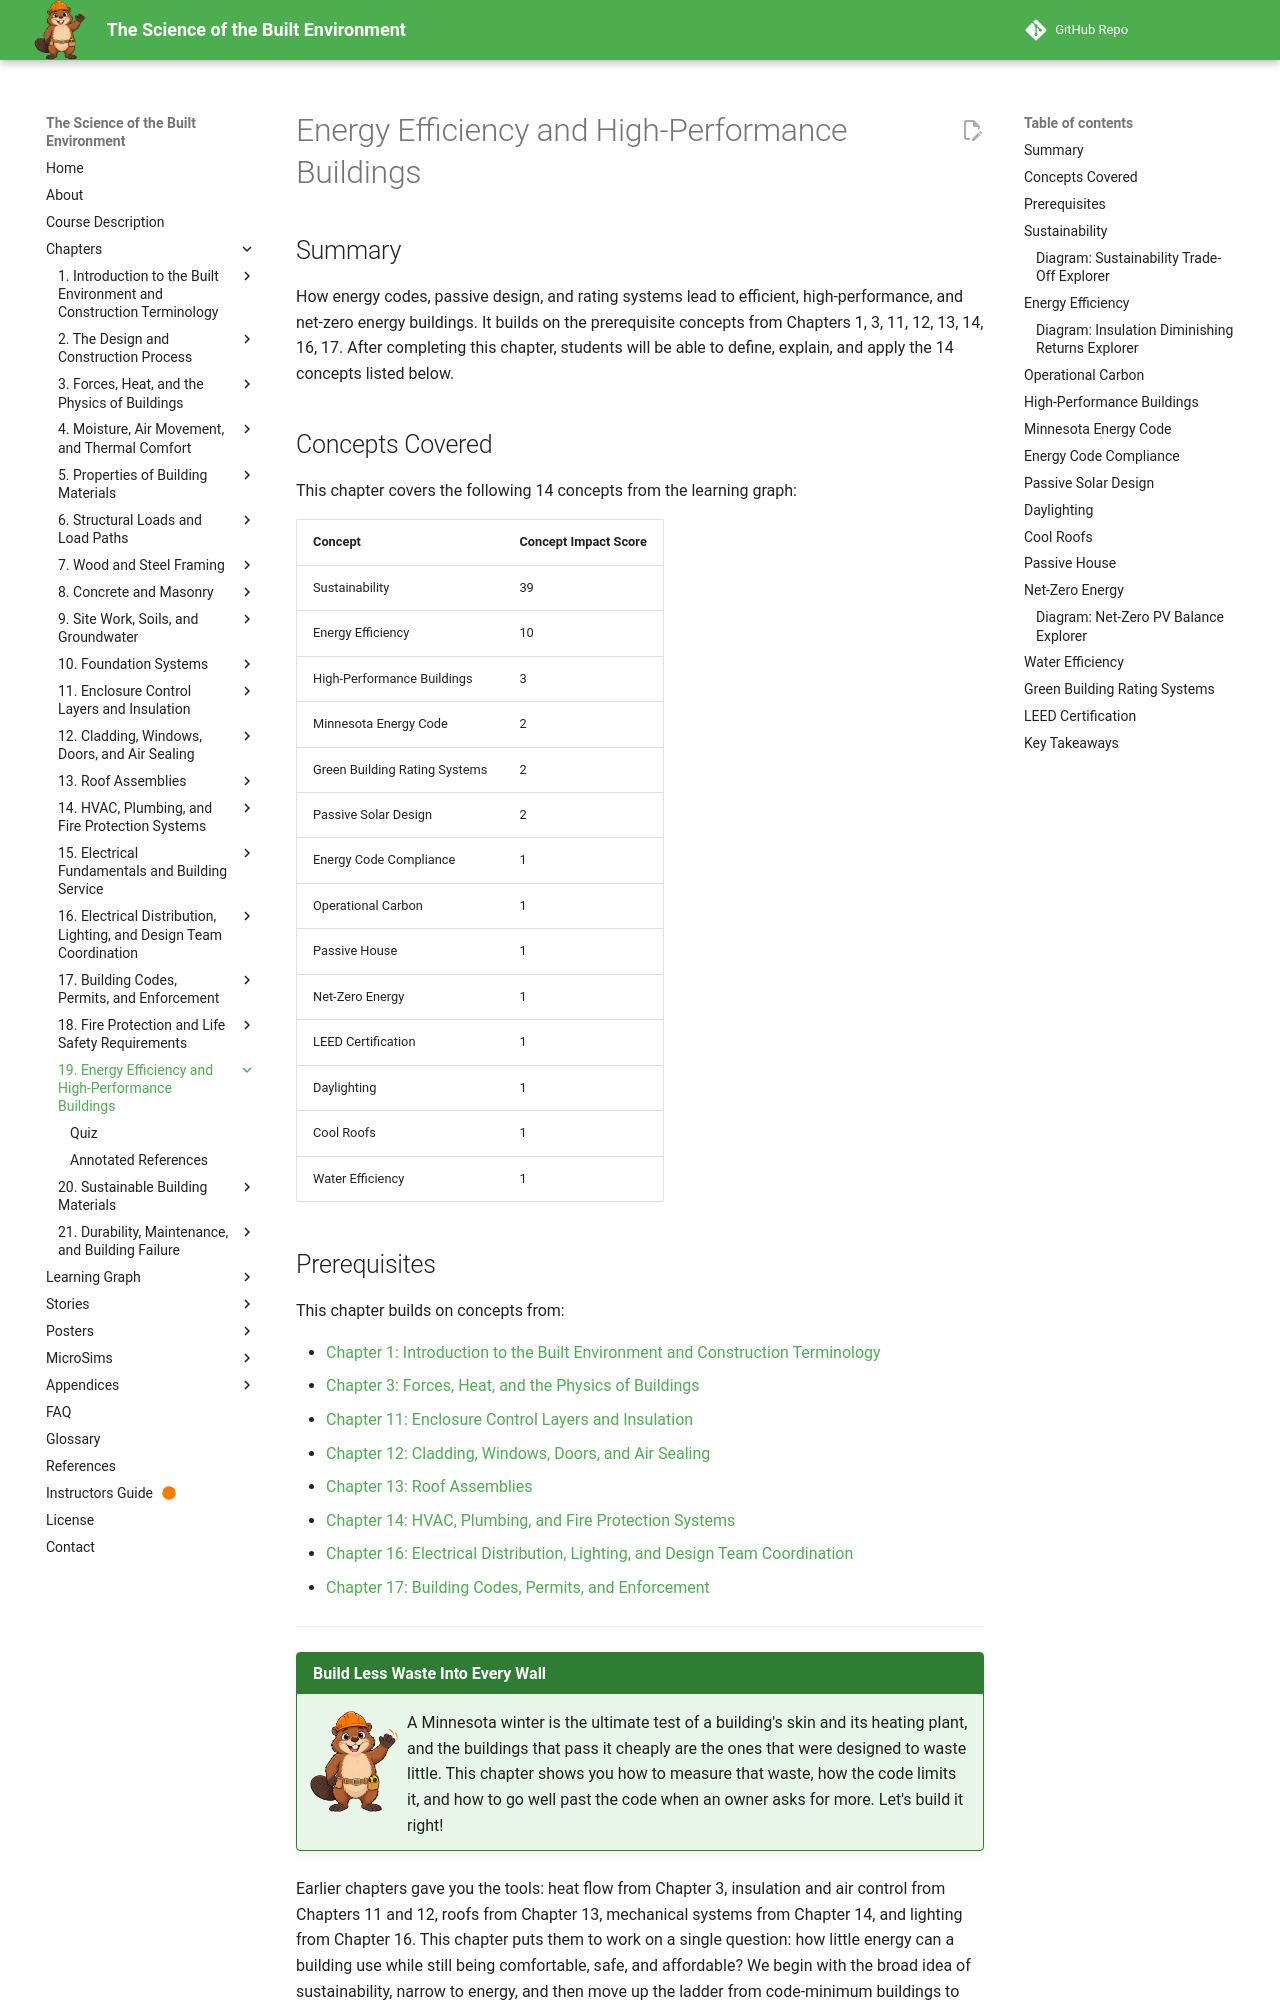

repository: dmccreary/science-of-the-built-envrionment · page: chapters/19-energy-efficiency/index.html · generator: mkdocs

---
title: Energy Efficiency and High-Performance Buildings
description: How energy codes, passive design strategies, and rating systems lead from code-minimum buildings to efficient, high-performance, and net-zero energy buildings.
generated_by: claude skill chapter-content-generator
date: 2026-10-02 13:59:13
version: 1.10
---

# Energy Efficiency and High-Performance Buildings

## Summary

How energy codes, passive design, and rating systems lead to efficient, high-performance, and net-zero energy buildings. It builds on the prerequisite concepts from Chapters 1, 3, 11, 12, 13, 14, 16, 17. After completing this chapter, students will be able to define, explain, and apply the 14 concepts listed below.

## Concepts Covered

This chapter covers the following 14 concepts from the learning graph:

| Concept | Concept Impact Score |
|---------|-----------------------|
| Sustainability | 39 |
| Energy Efficiency | 10 |
| High-Performance Buildings | 3 |
| Minnesota Energy Code | 2 |
| Green Building Rating Systems | 2 |
| Passive Solar Design | 2 |
| Energy Code Compliance | 1 |
| Operational Carbon | 1 |
| Passive House | 1 |
| Net-Zero Energy | 1 |
| LEED Certification | 1 |
| Daylighting | 1 |
| Cool Roofs | 1 |
| Water Efficiency | 1 |

## Prerequisites

This chapter builds on concepts from:

- [Chapter 1: Introduction to the Built Environment and Construction Terminology](../01-intro-terminology/index.md)
- [Chapter 3: Forces, Heat, and the Physics of Buildings](../03-forces-heat-physics/index.md)
- [Chapter 11: Enclosure Control Layers and Insulation](../11-enclosure-insulation/index.md)
- [Chapter 12: Cladding, Windows, Doors, and Air Sealing](../12-cladding-windows-air-sealing/index.md)
- [Chapter 13: Roof Assemblies](../13-roof-assemblies/index.md)
- [Chapter 14: HVAC, Plumbing, and Fire Protection Systems](../14-hvac-plumbing-fire/index.md)
- [Chapter 16: Electrical Distribution, Lighting, and Design Team Coordination](../16-electrical-distribution-design/index.md)
- [Chapter 17: Building Codes, Permits, and Enforcement](../17-building-codes-permits/index.md)

---

!!! mascot-welcome "Build Less Waste Into Every Wall"
    ![Beau waving welcome](../../img/mascot/welcome.png){ class="mascot-admonition-img" }
    A Minnesota winter is the ultimate test of a building's skin and its heating plant, and the buildings that pass it cheaply are the ones that were designed to waste little. This chapter shows you how to measure that waste, how the code limits it, and how to go well past the code when an owner asks for more. Let's build it right!

Earlier chapters gave you the tools: heat flow from Chapter 3, insulation and air control from Chapters 11 and 12, roofs from Chapter 13, mechanical systems from Chapter 14, and lighting from Chapter 16. This chapter puts them to work on a single question: how little energy can a building use while still being comfortable, safe, and affordable? We begin with the broad idea of sustainability, narrow to energy, and then move up the ladder from code-minimum buildings to high-performance and net-zero energy buildings.

We return to the **Riverbend Youth Center** from Chapter 2, the invented one-story, wood-framed Minneapolis building of about 9,000 ft² with a 40 ft multipurpose room. All dollar figures, scores, and energy values for Riverbend in this chapter are illustrative, selected to make the arithmetic clear and not to predict real performance.
